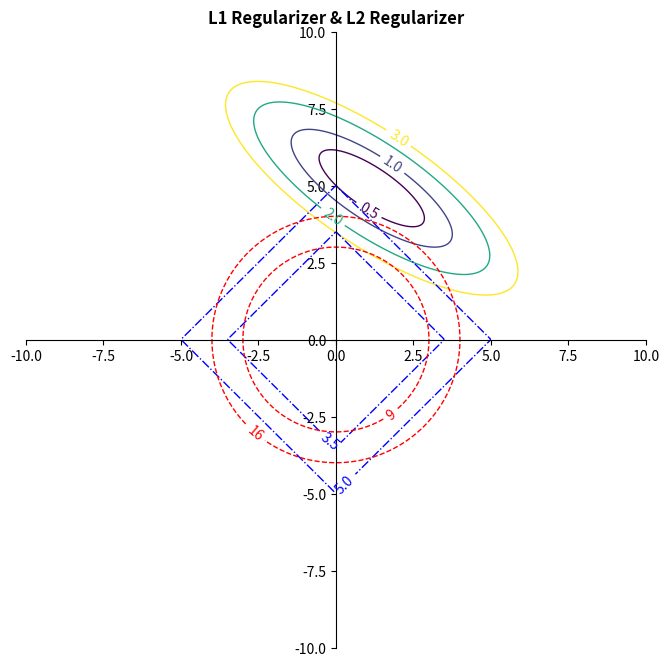

Write the Python code that produced this figure.
# -*- coding: utf-8 -*-
# [redacted]
# @Date:   2019-06-17 10:22:03
# [redacted]
# @Last Modified time: 2019-06-17 14:03:21

import matplotlib.pyplot as plt
import numpy as np


# 样本特征值(2维)
# 样本一
x11 = 0.2
x12 = 0.4
y1 = 2.5

# 样本二
x21 = 0.2
x22 = 0.6
y2 = 3

# 样本三
x31 = 0.5
x32 = 0.3
y3 = 2


#构造等高线函数
def f(w1,w2):
    return (y1 - (w1*x11+w2*x12))**2 + (y2 - (w1*x21+w2*x22))**2 + (y3 - (w1*x31+w2*x32))**2


def L1(w1,w2):
    return abs(w1) + abs(w2)

def L2(w1,w2):
    return w1**2 + w2**2


#定义点的数量
n=500

#作点
w1=np.linspace(-10,10,500)
w2=np.linspace(-10,10,500)

#构造网格
X,Y=np.meshgrid(w1,w2)

# plt.xlabel('w1')
# plt.ylabel('w2')
plt.figure(figsize=(8,8))
ax = plt.gca()                                            # get current axis 获得坐标轴对象

ax.spines['right'].set_color('none') 
ax.spines['top'].set_color('none')         # 将右边 上边的两条边颜色设置为空 其实就相当于抹掉这两条边

ax.xaxis.set_ticks_position('bottom')   
ax.yaxis.set_ticks_position('left')          # 指定下边的边作为 x 轴   指定左边的边为 y 轴

ax.spines['bottom'].set_position(('data', 0))   #指定 data  设置的bottom(也就是指定的x轴)绑定到y轴的0这个点上
ax.spines['left'].set_position(('data', 0))

#绘制等高线,8表示等高线数量加1
C1 = plt.contour(X,Y,f(X,Y),[0.5, 1, 2, 3], linewidths=1)
L1 = plt.contour(X,Y,L1(X,Y),[3.5, 5], linewidths=1, linestyles="-.", colors='blue')
L2 = plt.contour(X,Y,L2(X,Y),[9, 16], linewidths=1, linestyles="--", colors='red')
plt.clabel(C1, inline=True, fontsize=10)
plt.clabel(L1, inline=True, fontsize=10)
plt.clabel(L2, inline=True, fontsize=10)

plt.title('L1 Regularizer & L2 Regularizer', fontsize='large', fontweight='bold')
# 设置坐标轴label的大小，背景色等信息
# for label in ax.get_xticklabels() + ax.get_yticklabels():
#     label.set_fontsize(12)
#     label.set_bbox(dict(facecolor = 'green', edgecolor = 'None', alpha = 0.7))

plt.show()